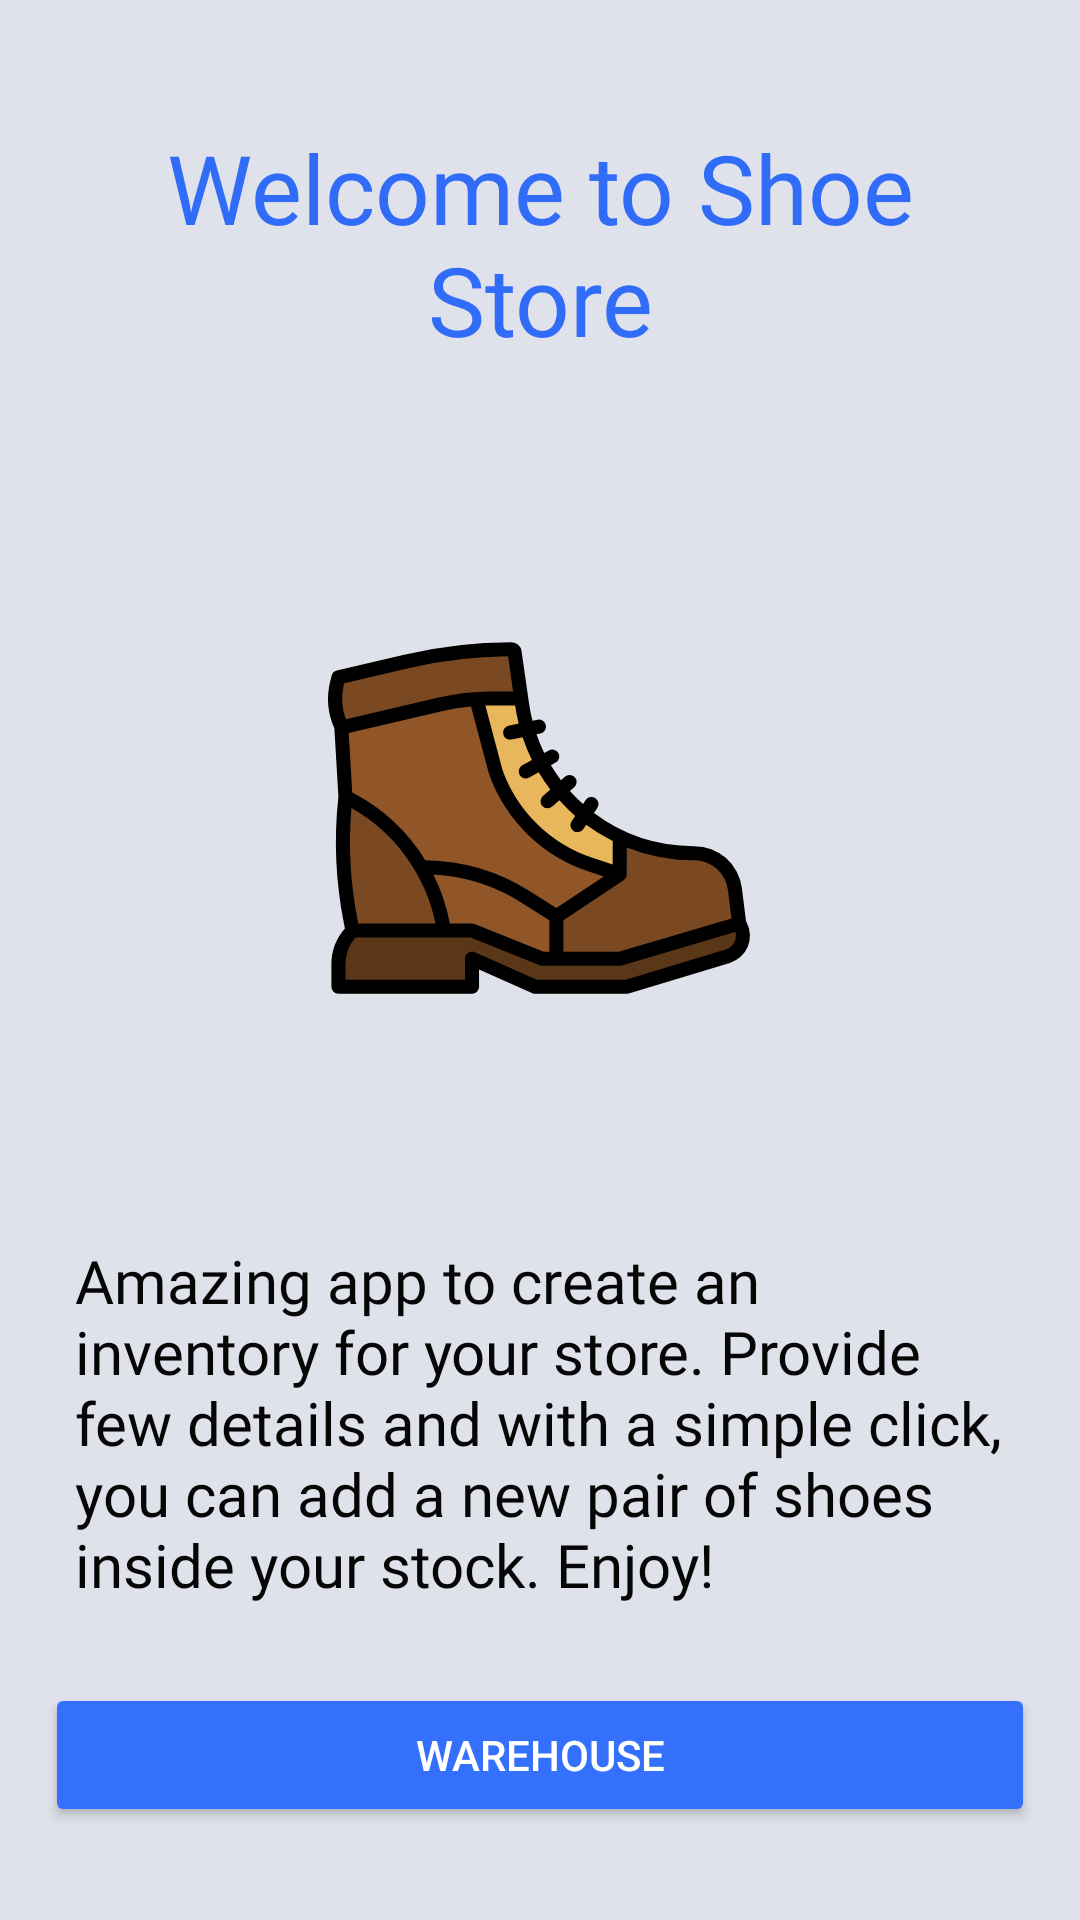

Write the Android layout XML for this screen, with the resource values it uses.
<!-- AndroidManifest.xml: application theme AppTheme -->
<!-- res/layout/fragment_instruction.xml -->
<?xml version="1.0" encoding="utf-8"?>
<layout
    xmlns:android="http://schemas.android.com/apk/res/android"
    xmlns:app="http://schemas.android.com/apk/res-auto"
    xmlns:tools="http://schemas.android.com/tools"
    tools:context="com.udacity.shoestore.instruction.InstructionFragment">
    
<androidx.constraintlayout.widget.ConstraintLayout
    android:id="@+id/instructionFragment"
    android:layout_width="match_parent"
    android:layout_height="match_parent"
    android:orientation="vertical"
    android:padding="@dimen/padding_layout"
    android:background="@color/app_background">

    <TextView
        android:id="@+id/welcome_text"
        style="@style/TitleStyle"
        android:layout_width="match_parent"
        android:layout_height="wrap_content"
        android:layout_marginTop="@dimen/layout_margin_10"
        android:gravity="center"
        android:padding="@dimen/layout_margin_16"
        android:text="@string/welcome"
        android:textColor="@color/colorPrimary"
        android:textSize="@dimen/text_size_32"
        app:layout_constraintEnd_toEndOf="parent"
        app:layout_constraintHorizontal_bias="0.551"
        app:layout_constraintStart_toStartOf="parent"
        app:layout_constraintTop_toTopOf="parent" />

    <ImageView
        android:id="@+id/imageView"
        android:layout_width="wrap_content"
        android:layout_height="wrap_content"
        android:layout_gravity="center"
        android:layout_marginTop="@dimen/layout_margin_58"
        android:contentDescription="@string/boot_image"
        android:src="@drawable/nav_header"
        app:layout_constraintEnd_toEndOf="parent"
        app:layout_constraintHorizontal_bias="0.498"
        app:layout_constraintStart_toStartOf="parent"
        app:layout_constraintTop_toBottomOf="@+id/welcome_text" />

    <TextView
        android:id="@+id/about_text"
        style="@style/TextStyle"
        android:layout_width="match_parent"
        android:layout_height="wrap_content"
        android:layout_marginTop="@dimen/layout_margin_58"
        android:padding="@dimen/padding_10"
        android:text="@string/about_the_app"
        app:layout_constraintEnd_toEndOf="parent"
        app:layout_constraintHorizontal_bias="0.551"
        app:layout_constraintStart_toStartOf="parent"
        app:layout_constraintTop_toBottomOf="@+id/imageView" />

    <Button
        android:id="@+id/warehouse_button"
        style="@style/Widget.AppCompat.Button.Colored"
        android:layout_width="match_parent"
        android:layout_height="wrap_content"
        android:text="@string/warehouse_button"
        app:layout_constraintBottom_toBottomOf="parent"
        app:layout_constraintEnd_toEndOf="parent"
        app:layout_constraintHorizontal_bias="0.517"
        app:layout_constraintStart_toStartOf="parent"
        app:layout_constraintTop_toBottomOf="@+id/about_text" />


</androidx.constraintlayout.widget.ConstraintLayout>
</layout>
<!-- resources referenced by this layout -->
<resources>
  <color name="app_background">#DFE2EA</color>
  <color name="colorPrimary">#316CF9</color>
  <dimen name="layout_margin_10">10dp</dimen>
  <dimen name="layout_margin_16">16dp</dimen>
  <dimen name="layout_margin_58">58dp</dimen>
  <dimen name="padding_10">10dp</dimen>
  <dimen name="padding_layout">15dp</dimen>
  <dimen name="text_size_32">32sp</dimen>
  <!-- drawable nav_header: vector/xml drawable (drawable, 4753 chars, omitted) -->
  <string name="about_the_app">Amazing app to create an inventory for your store. Provide few details and with a simple click, you can add a new pair of shoes inside your stock.
   Enjoy!</string>
  <string name="boot_image">boot image</string>
  <string name="warehouse_button">Warehouse</string>
  <string name="welcome">Welcome to Shoe Store</string>
  <style name="TextStyle">
          <item name="fontFamily">@font/cabin_bold</item>
          <item name="android:textSize">20sp</item>
          <item name="android:textColor">@color/border_color</item>
      </style>
  <style name="TitleStyle">
          <item name="android:fontFamily">@font/righteous</item>
          <item name="android:paddingTop">@dimen/small_padding</item>
          <item name="android:textColor">#2461F1</item>
      </style>
  <style name="AppTheme" parent="Theme.AppCompat.Light.DarkActionBar">
          
          <item name="colorPrimary">@color/colorPrimary</item>
          <item name="colorPrimaryDark">@color/colorPrimaryDark</item>
          <item name="colorAccent">@color/colorAccent</item>
      </style>
  <color name="border_color">#FF060607</color>
  <dimen name="small_padding">8dp</dimen>
  <color name="colorPrimaryDark">#2967F9</color>
  <color name="colorAccent">#3470FC</color>
</resources>
